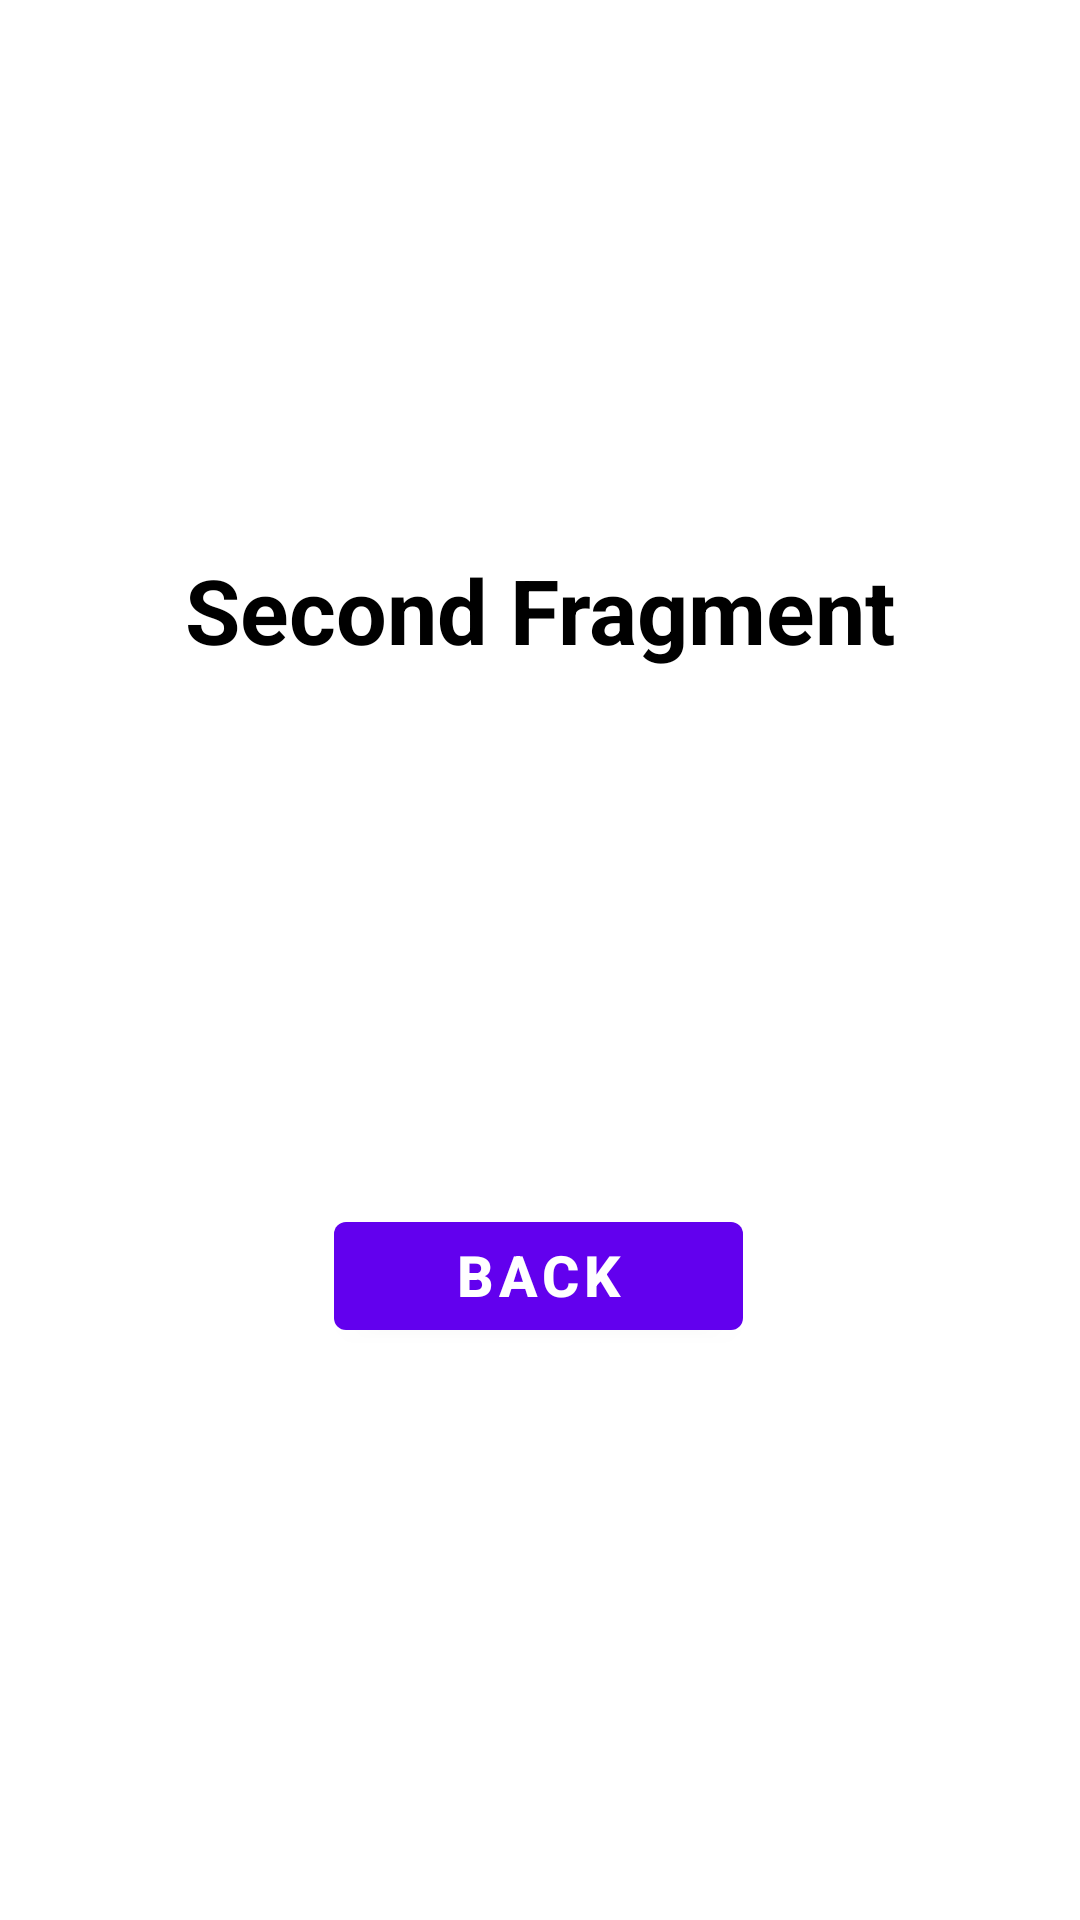

This screen was rendered from an Android layout file. Write that file and the resources it references.
<!-- AndroidManifest.xml: application theme Theme.KotlinBasics -->
<!-- res/layout/fragment_second.xml -->
<?xml version="1.0" encoding="utf-8"?>
<androidx.constraintlayout.widget.ConstraintLayout xmlns:android="http://schemas.android.com/apk/res/android"
    xmlns:tools="http://schemas.android.com/tools"
    android:layout_width="match_parent"
    android:layout_height="match_parent"
    xmlns:app="http://schemas.android.com/apk/res-auto"
    tools:context=".screens.SecondFragment">

    <com.google.android.material.button.MaterialButton
        android:id="@+id/button_fragment2"
        android:layout_width="wrap_content"
        android:layout_height="wrap_content"
        android:paddingHorizontal="40dp"
        android:paddingBottom="5dp"
        android:text="Back"
        android:textSize="19sp"
        android:textStyle="bold"
        app:layout_constraintBottom_toBottomOf="parent"
        app:layout_constraintEnd_toEndOf="parent"
        app:layout_constraintHorizontal_bias="0.498"
        app:layout_constraintStart_toStartOf="parent"
        app:layout_constraintTop_toBottomOf="@+id/text_fragment2"
        app:layout_constraintVertical_bias="0.483" />

    <TextView
        android:id="@+id/text_fragment2"
        android:layout_width="wrap_content"
        android:layout_height="wrap_content"
        android:text="Second Fragment"
        android:textColor="@color/black"
        android:textSize="30sp"
        android:textStyle="bold"
        app:layout_constraintBottom_toBottomOf="parent"
        app:layout_constraintEnd_toEndOf="parent"
        app:layout_constraintStart_toStartOf="parent"
        app:layout_constraintTop_toTopOf="parent"
        app:layout_constraintVertical_bias="0.305" />

</androidx.constraintlayout.widget.ConstraintLayout>
<!-- resources referenced by this layout -->
<resources>
  <style name="Theme.KotlinBasics" parent="Theme.MaterialComponents.DayNight.NoActionBar">
          
          <item name="colorPrimary">@color/purple_500</item>
          <item name="colorPrimaryVariant">@color/purple_700</item>
          <item name="colorOnPrimary">@color/white</item>
          
          <item name="colorSecondary">@color/teal_200</item>
          <item name="colorSecondaryVariant">@color/teal_700</item>
          <item name="colorOnSecondary">@color/black</item>
          
          <item name="android:statusBarColor" tools:targetApi="l">?attr/colorPrimaryVariant</item>
          
      </style>
  <!-- not gathered from this repository: default colours our renderer supplied (Android Studio template values) -->
  <color name="purple_500">#FF6200EE</color>
  <color name="purple_700">#FF3700B3</color>
  <color name="teal_200">#FF03DAC5</color>
  <color name="teal_700">#FF018786</color>
  <color name="black">#FF000000</color>
  <color name="white">#FFFFFFFF</color>
</resources>
